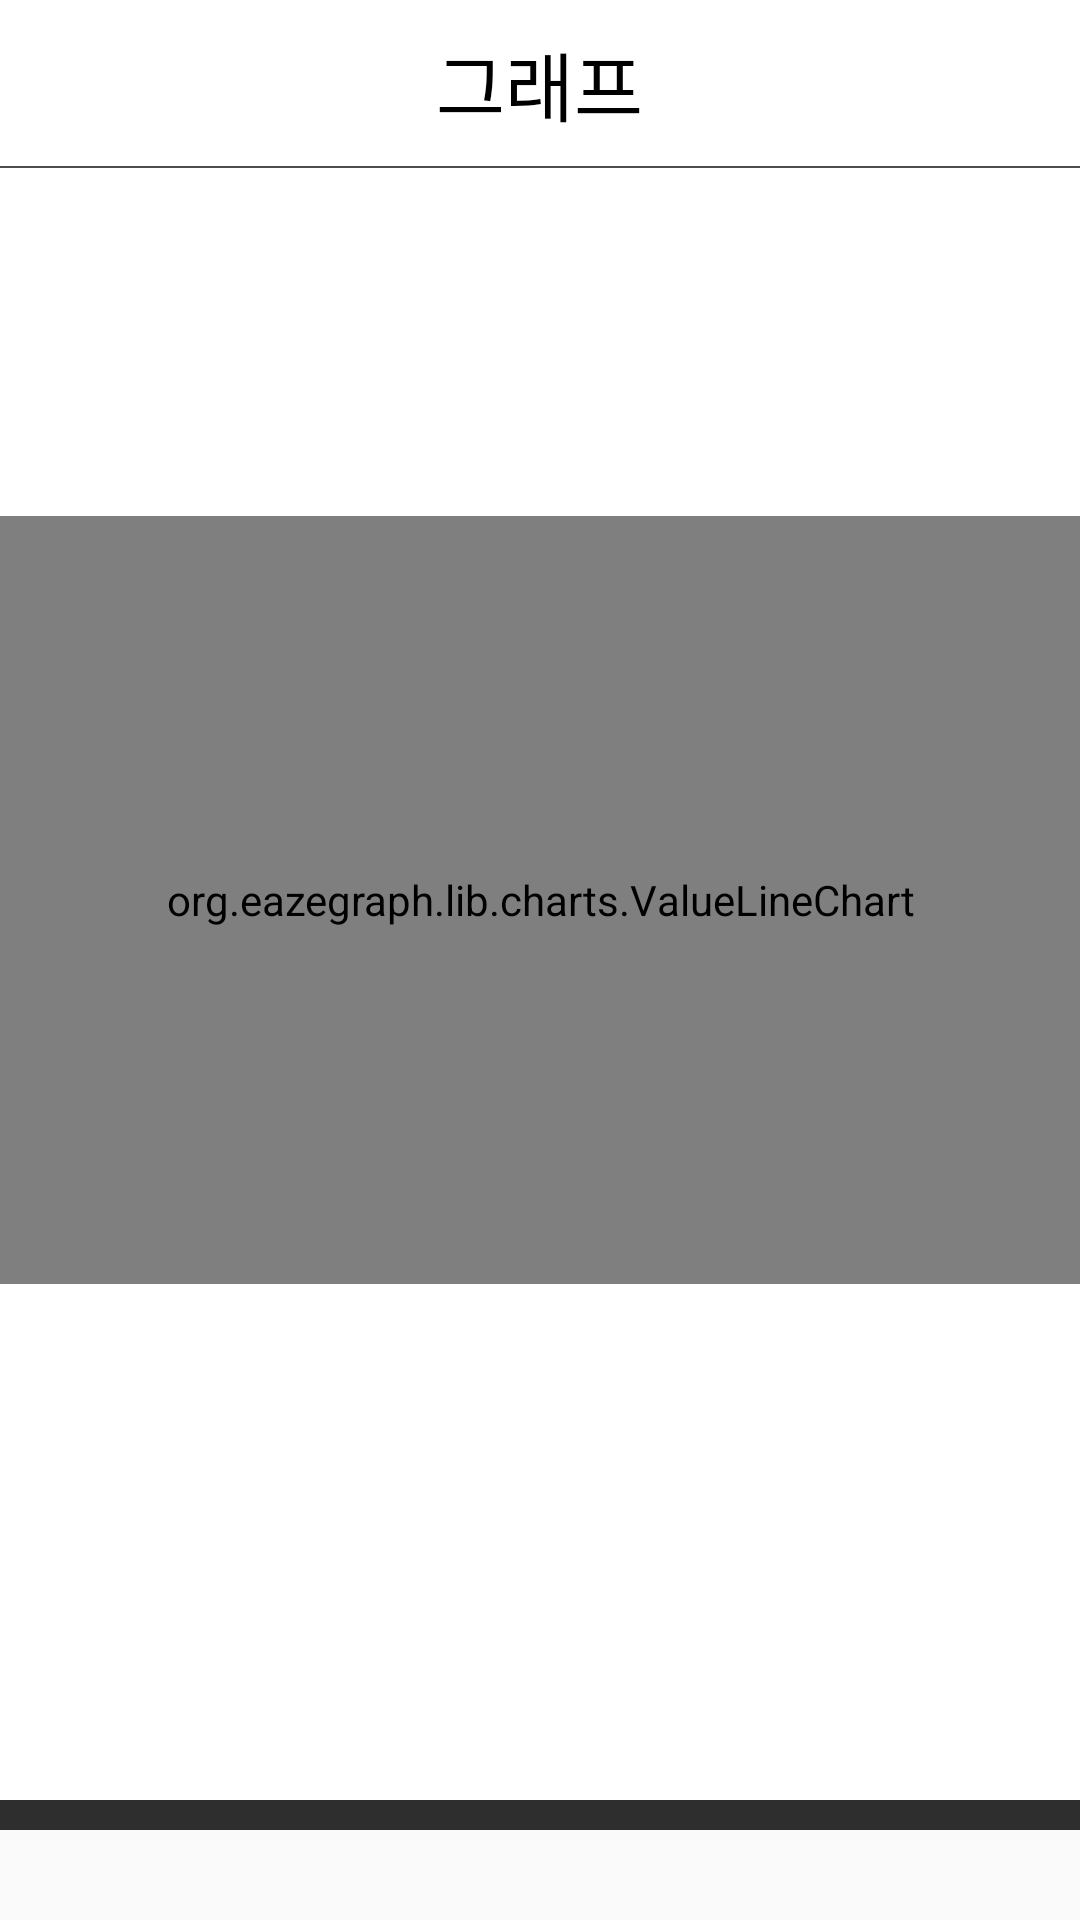

Produce the Android XML layout that renders to this screen, including the resource entries it uses.
<!-- AndroidManifest.xml: application theme AppTheme -->
<!-- res/layout/fragment2_new.xml -->
<?xml version="1.0" encoding="utf-8"?>
<androidx.coordinatorlayout.widget.CoordinatorLayout
    xmlns:android="http://schemas.android.com/apk/res/android"
    xmlns:app="http://schemas.android.com/apk/res-auto"
    xmlns:tools="http://schemas.android.com/tools"
    android:layout_width="match_parent"
    android:layout_height="match_parent"
    tools:context=".MainActivityB" >

    <com.google.android.material.appbar.AppBarLayout
        android:layout_width="match_parent"
        android:layout_height="600dp"
        android:theme="@style/ThemeOverlay.AppCompat.Light"
        android:background="#ffffff"
        android:fitsSystemWindows="true" >

        <com.google.android.material.appbar.CollapsingToolbarLayout
            android:id="@+id/collapsing_toolbar"
            android:layout_width="match_parent"
            android:layout_height="600dp"
            app:layout_scrollFlags="scroll|exitUntilCollapsed"
            app:expandedTitleTextAppearance="@style/TextAppearance.Design.CollapsingToolbar.Expanded"
            app:collapsedTitleTextAppearance="@style/TextAppearance.Design.CollapsingToolbar.Expanded"
            app:contentScrim="#ffffff"
            app:expandedTitleGravity="center"
            android:fitsSystemWindows="true" >

            <org.eazegraph.lib.charts.ValueLineChart
                android:id="@+id/chart"
                android:layout_width="match_parent"
                android:layout_height="256dp"
                android:padding="10dp"
                android:layout_gravity="center"
                app:egCurveSmoothness="0.1"
                app:egFixedBarWidth="true"
                app:egLegendHeight="40dp"
                app:egUseCubic="true" />

            <FrameLayout
                android:layout_width="match_parent"
                android:layout_height="wrap_content">

                <androidx.appcompat.widget.Toolbar
                    android:id="@+id/fragment2_new_toolbar"
                    android:layout_width="match_parent"
                    android:layout_height="?attr/actionBarSize"
                    app:layout_collapseMode="pin"
                    app:popupTheme="@style/ThemeOverlay.AppCompat.Light" >
                </androidx.appcompat.widget.Toolbar>

                <TextView
                    android:id="@+id/graphText"
                    android:layout_width="wrap_content"
                    android:layout_height="wrap_content"
                    android:layout_gravity="center"
                    android:fontFamily="sans-serif"
                    android:text="그래프"
                    android:textSize="25sp"
                    android:textColor="#000000" />

                <View
                    android:id="@+id/LineView"
                    android:layout_width="match_parent"
                    android:layout_height="0.5dp"
                    android:layout_gravity="bottom"
                    android:background="#4e4e4e"
                    android:layout_marginTop="5dp"/>
            </FrameLayout>
        </com.google.android.material.appbar.CollapsingToolbarLayout>
    </com.google.android.material.appbar.AppBarLayout>

    <androidx.core.widget.NestedScrollView
        android:layout_width="match_parent"
        android:layout_height="wrap_content"
        android:clipToPadding="false"
        app:layout_behavior="@string/appbar_scrolling_view_behavior" >

        <androidx.recyclerview.widget.RecyclerView
            android:id="@+id/GraphRecyclerView"
            android:layout_width="match_parent"
            android:layout_height="wrap_content"
            android:padding="5dp"
            android:background="#2e2e2e" />
    </androidx.core.widget.NestedScrollView>
</androidx.coordinatorlayout.widget.CoordinatorLayout>
<!-- resources referenced by this layout -->
<resources>
  <style name="AppTheme" parent="Theme.AppCompat.Light.NoActionBar">
          
          <item name="colorPrimary">@color/colorPrimary</item>
          <item name="colorPrimaryDark">@color/colorPrimaryDark</item>
          <item name="colorAccent">@color/colorAccent</item>
          <item name="windowActionBar">false</item>
          <item name="windowNoTitle">true</item>
      </style>
  <color name="colorPrimary">#008577</color>
  <color name="colorPrimaryDark">#00574B</color>
  <color name="colorAccent">#D81B60</color>
</resources>
